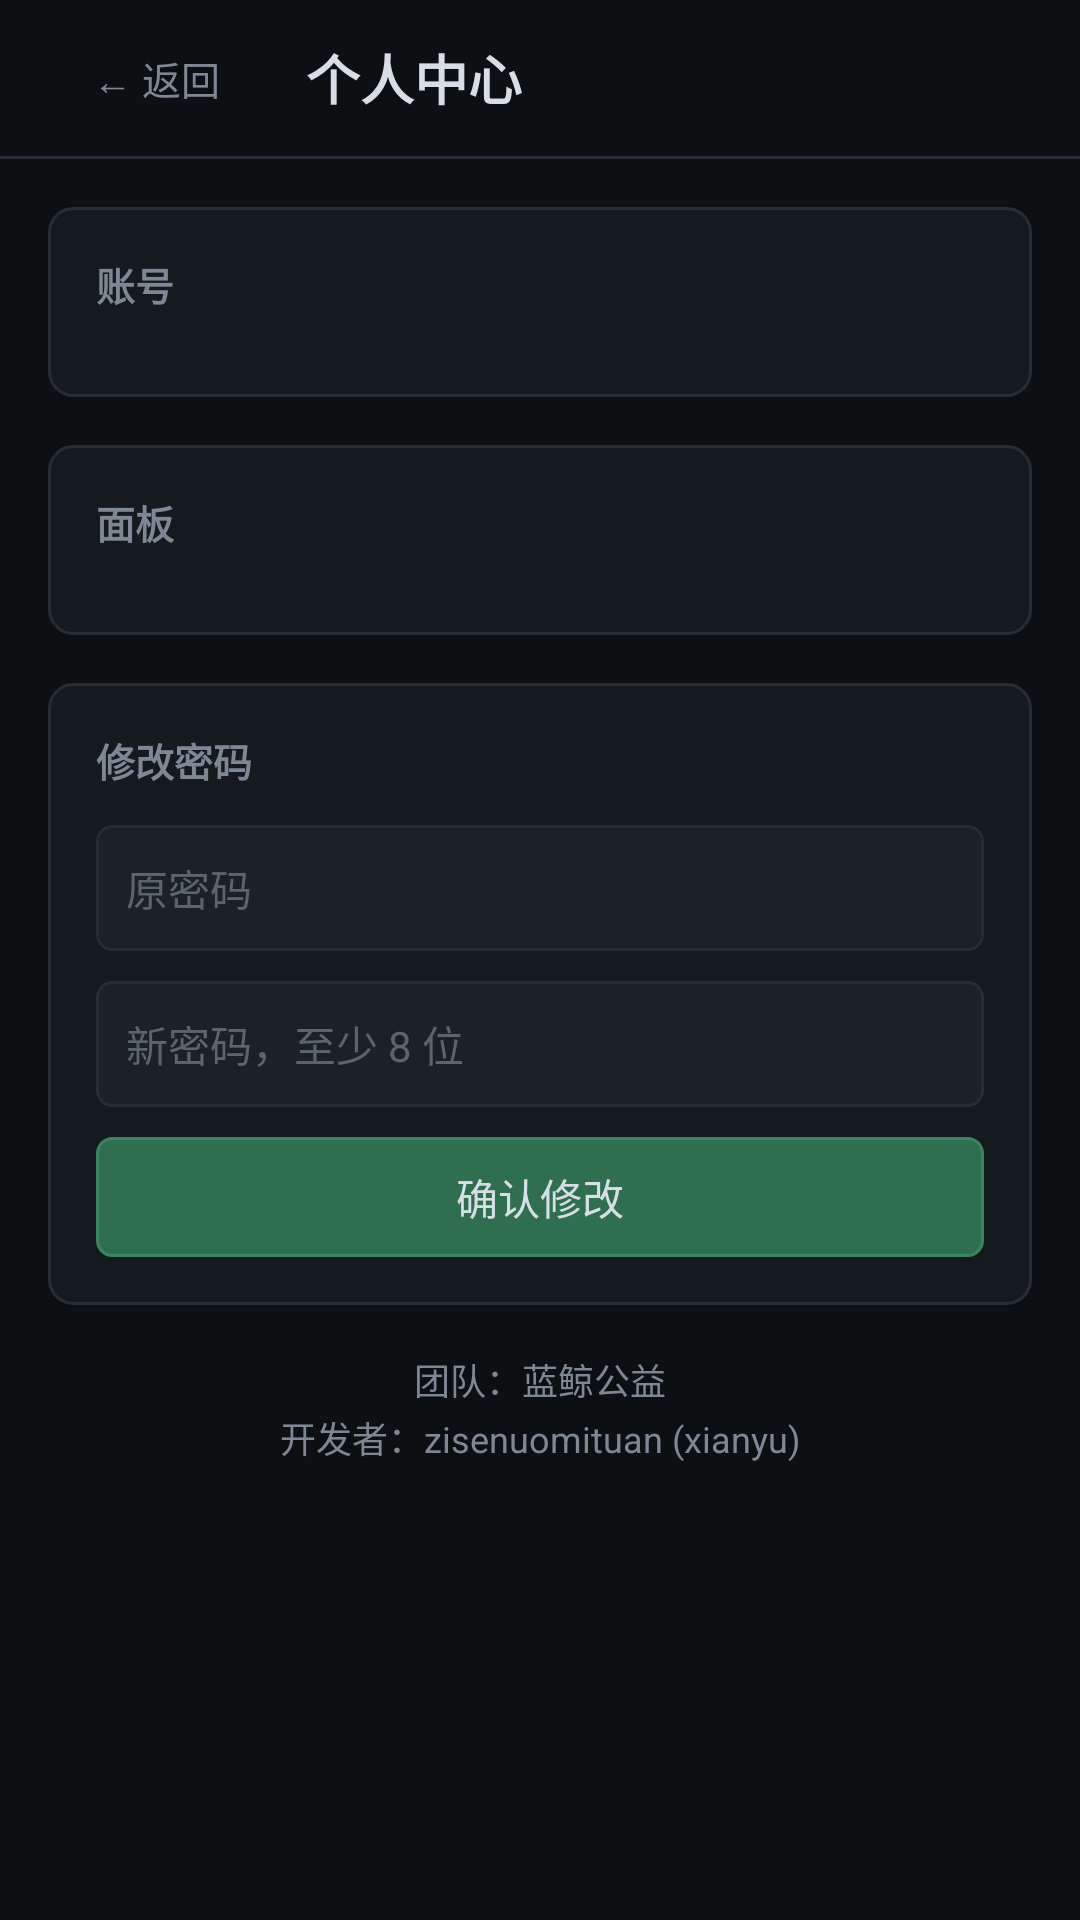

Write the Android layout XML for this screen, with the resource values it uses.
<!-- AndroidManifest.xml: application theme AppTheme -->
<!-- res/layout/activity_profile.xml -->
<?xml version="1.0" encoding="utf-8"?>
<LinearLayout xmlns:android="http://schemas.android.com/apk/res/android"
    android:layout_width="match_parent"
    android:layout_height="match_parent"
    android:background="@color/bg"
    android:orientation="vertical">

    <LinearLayout
        android:layout_width="match_parent"
        android:layout_height="wrap_content"
        android:gravity="center_vertical"
        android:minHeight="52dp"
        android:orientation="horizontal"
        android:paddingStart="8dp"
        android:paddingEnd="12dp">

        <Button
            android:id="@+id/btnBack"
            style="@style/Btn.Ghost"
            android:layout_width="wrap_content"
            android:layout_height="wrap_content"
            android:minHeight="32dp"
            android:paddingStart="8dp"
            android:paddingEnd="8dp"
            android:text="← 返回"
            android:textSize="13sp" />

        <TextView
            android:layout_width="wrap_content"
            android:layout_height="wrap_content"
            android:layout_marginStart="6dp"
            android:text="个人中心"
            android:textColor="@color/text"
            android:textSize="18sp"
            android:textStyle="bold" />
    </LinearLayout>

    <View
        android:layout_width="match_parent"
        android:layout_height="1dp"
        android:background="@color/line" />

    <ScrollView
        android:layout_width="match_parent"
        android:layout_height="0dp"
        android:layout_weight="1">

        <LinearLayout
            android:layout_width="match_parent"
            android:layout_height="wrap_content"
            android:orientation="vertical"
            android:padding="16dp">

            <LinearLayout style="@style/Panel">

                <TextView
                    style="@style/PanelTitle"
                    android:text="账号" />

                <LinearLayout
                    android:id="@+id/kvContainer"
                    android:layout_width="match_parent"
                    android:layout_height="wrap_content"
                    android:orientation="vertical" />
            </LinearLayout>

            <LinearLayout style="@style/Panel">

                <TextView
                    style="@style/PanelTitle"
                    android:text="面板" />

                <LinearLayout
                    android:id="@+id/panelContainer"
                    android:layout_width="match_parent"
                    android:layout_height="wrap_content"
                    android:orientation="vertical" />
            </LinearLayout>

            <LinearLayout style="@style/Panel">

                <TextView
                    style="@style/PanelTitle"
                    android:text="修改密码" />

                <EditText
                    android:id="@+id/pwdOld"
                    style="@style/Input"
                    android:layout_width="match_parent"
                    android:layout_height="wrap_content"
                    android:hint="原密码"
                    android:inputType="textPassword" />

                <EditText
                    android:id="@+id/pwdNew"
                    style="@style/Input"
                    android:layout_width="match_parent"
                    android:layout_height="wrap_content"
                    android:layout_marginTop="10dp"
                    android:hint="新密码，至少 8 位"
                    android:inputType="textPassword" />

                <Button
                    android:id="@+id/btnChangePwd"
                    style="@style/Btn.Primary"
                    android:layout_width="match_parent"
                    android:layout_height="wrap_content"
                    android:layout_marginTop="10dp"
                    android:text="确认修改" />
            </LinearLayout>

            <LinearLayout
                android:id="@+id/updatePanel"
                style="@style/Panel"
                android:visibility="gone">

                <TextView
                    style="@style/PanelTitle"
                    android:text="版本" />

                <LinearLayout
                    android:id="@+id/versionContainer"
                    android:layout_width="match_parent"
                    android:layout_height="wrap_content"
                    android:orientation="vertical" />

                <Button
                    android:id="@+id/btnCheckUpdate"
                    style="@style/Btn"
                    android:layout_width="match_parent"
                    android:layout_height="wrap_content"
                    android:layout_marginTop="10dp"
                    android:text="检查更新" />
            </LinearLayout>

            <TextView
                android:layout_width="match_parent"
                android:layout_height="wrap_content"
                android:gravity="center"
                android:lineSpacingExtra="2dp"
                android:paddingBottom="6dp"
                android:text="@string/attribution"
                android:textColor="@color/dim"
                android:textSize="12sp" />

        </LinearLayout>
    </ScrollView>

</LinearLayout>
<!-- resources referenced by this layout -->
<resources>
  <color name="bg">#0d1013</color>
  <color name="dim">#7d8894</color>
  <color name="line">#262d35</color>
  <color name="text">#d7dee6</color>
  <string name="attribution">团队：蓝鲸公益\n开发者：zisenuomituan (xianyu)</string>
  <style name="Btn">
          <item name="android:background">@drawable/bg_btn</item>
          <item name="android:textColor">@color/text</item>
          <item name="android:textSize">14sp</item>
          <item name="android:textAllCaps">false</item>
          <item name="android:padding">8dp</item>
          <item name="android:minHeight">40dp</item>
      </style>
  <style name="Btn.Ghost">
          <item name="android:background">@drawable/bg_btn_ghost</item>
          <item name="android:textColor">@color/dim</item>
      </style>
  <style name="Btn.Primary">
          <item name="android:background">@drawable/bg_btn_primary</item>
      </style>
  <style name="Input">
          <item name="android:background">@drawable/bg_input</item>
          <item name="android:textColor">@color/text</item>
          <item name="android:textColorHint">@color/placeholder</item>
          <item name="android:textSize">14sp</item>
          <item name="android:padding">10dp</item>
          <item name="android:minHeight">42dp</item>
      </style>
  <style name="Panel">
          <item name="android:layout_width">match_parent</item>
          <item name="android:layout_height">wrap_content</item>
          <item name="android:layout_marginBottom">16dp</item>
          <item name="android:background">@drawable/bg_card</item>
          <item name="android:orientation">vertical</item>
          <item name="android:padding">16dp</item>
      </style>
  <style name="PanelTitle">
          <item name="android:layout_width">wrap_content</item>
          <item name="android:layout_height">wrap_content</item>
          <item name="android:layout_marginBottom">12dp</item>
          <item name="android:textColor">@color/dim</item>
          <item name="android:textSize">13sp</item>
          <item name="android:textStyle">bold</item>
      </style>
  <style name="AppTheme" parent="Theme.AppCompat.NoActionBar">
          <item name="android:windowBackground">@color/bg</item>
          <item name="colorPrimary">@color/btn_primary</item>
          <item name="colorPrimaryDark">@color/bg</item>
          <item name="colorAccent">@color/blue</item>
          <item name="android:textColorPrimary">@color/text</item>
          <item name="android:textColor">@color/text</item>
          <item name="android:statusBarColor">@color/bg</item>
          <item name="android:navigationBarColor">@color/bg</item>
      </style>
  <!-- drawable bg_input (drawable) -->
  <?xml version="1.0" encoding="utf-8"?>
  <shape xmlns:android="http://schemas.android.com/apk/res/android"
      android:shape="rectangle">
      <solid android:color="@color/panel2" />
      <stroke android:width="1dp" android:color="@color/line" />
      <corners android:radius="5dp" />
  </shape>
  <color name="placeholder">#5b6570</color>
  <!-- drawable bg_card (drawable) -->
  <?xml version="1.0" encoding="utf-8"?>
  <shape xmlns:android="http://schemas.android.com/apk/res/android"
      android:shape="rectangle">
      <solid android:color="@color/panel" />
      <stroke android:width="1dp" android:color="@color/line" />
      <corners android:radius="8dp" />
  </shape>
  <color name="btn_primary">#2f6f4f</color>
  <color name="blue">#6aa6f0</color>
  <color name="btn_press">#27323d</color>
  <color name="btn">#202932</color>
  <color name="panel2">#1b2127</color>
  <color name="btn_primary_press">#357c58</color>
  <color name="btn_primary_line">#3a8560</color>
  <color name="panel">#151a1f</color>
</resources>
